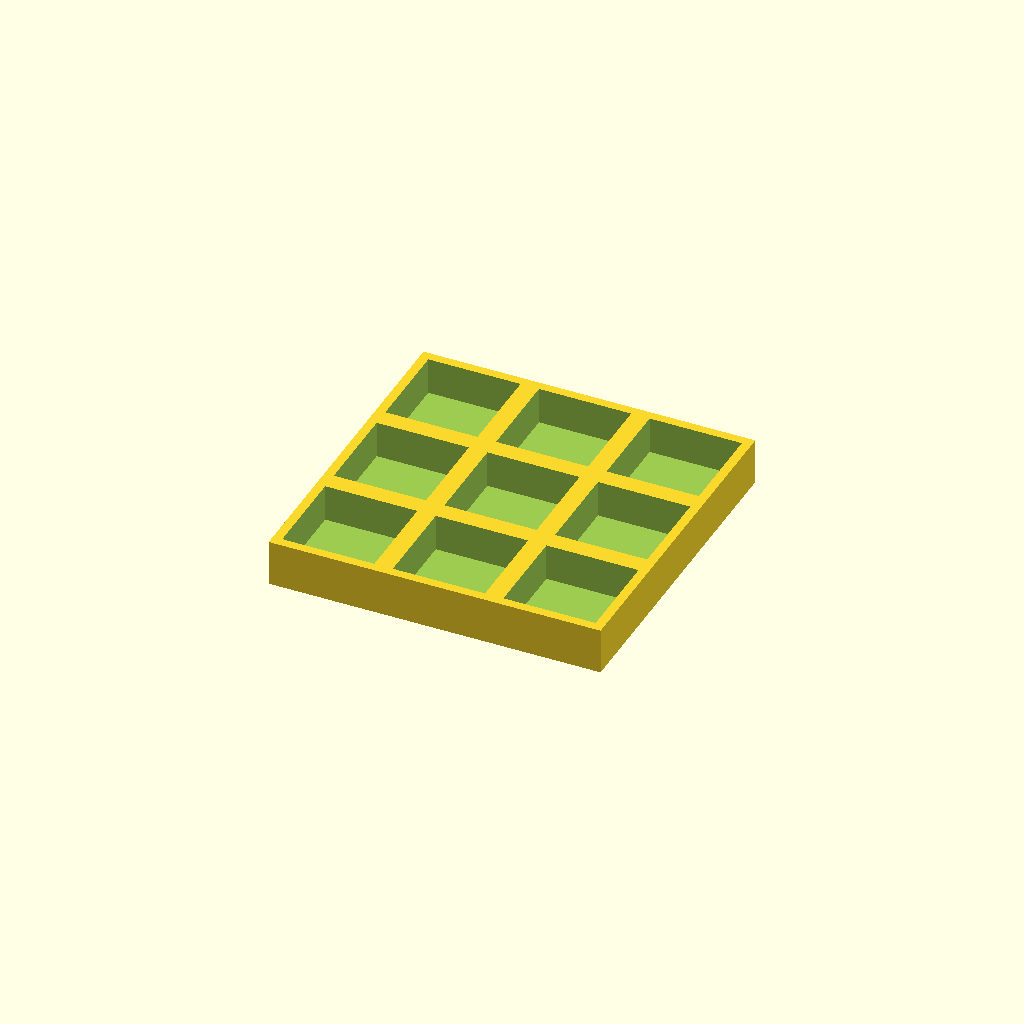
Cell 1: the model at its default parameters.
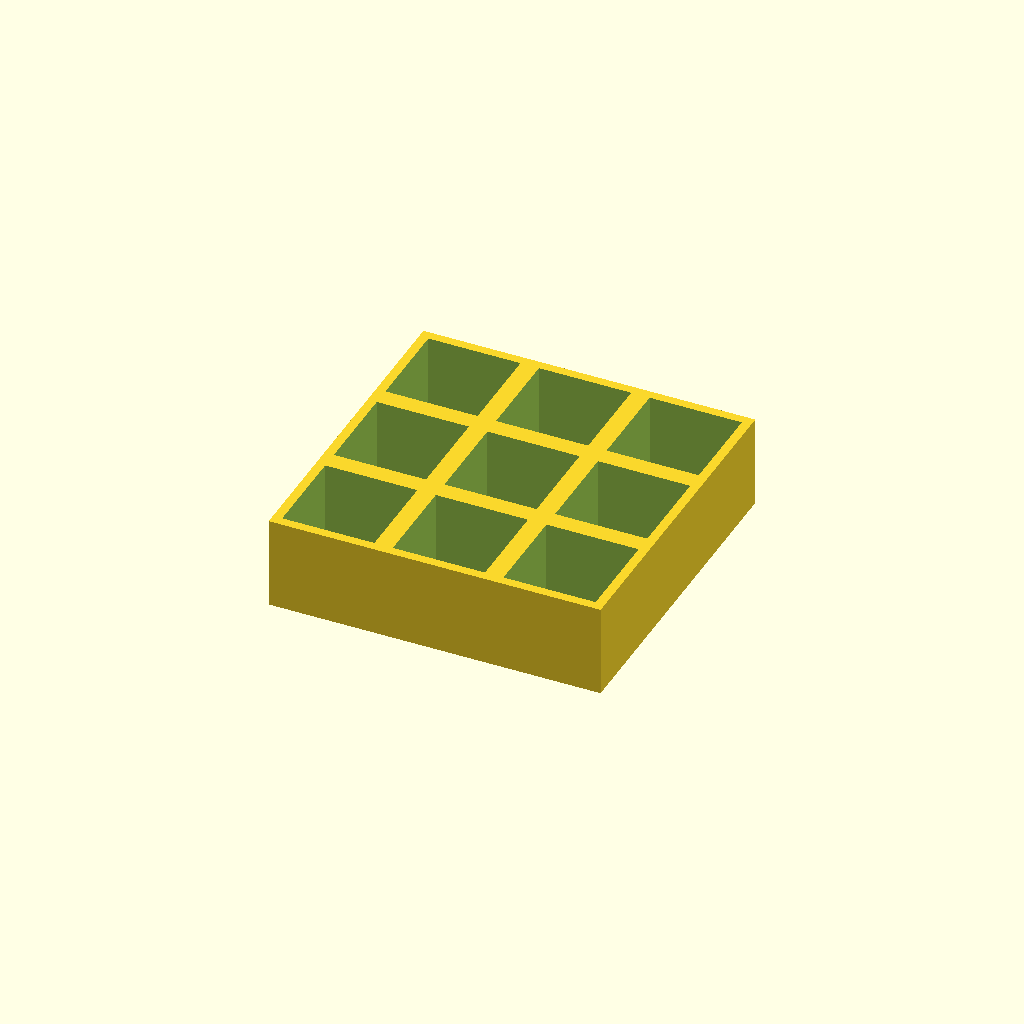
Cell 2: thickness = 30 (everything else at default).
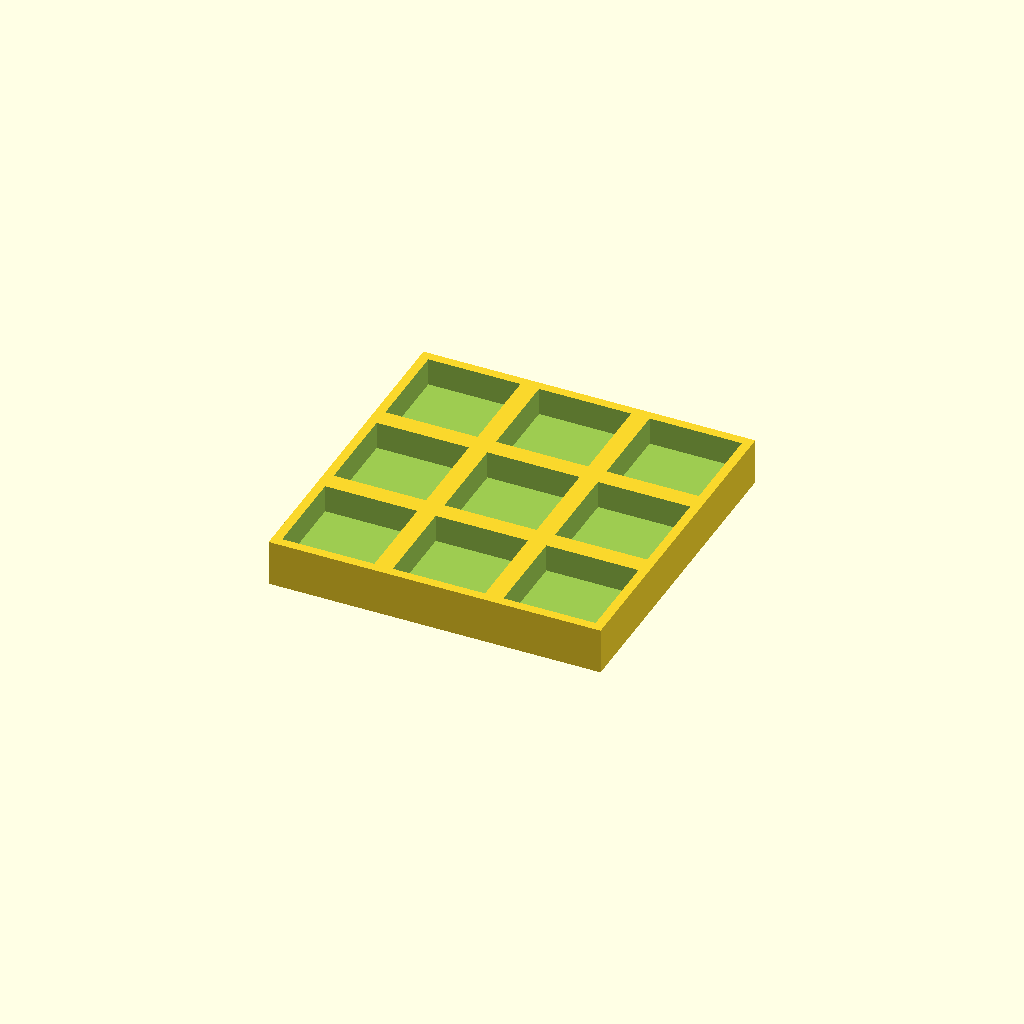
Cell 3 — floor_t set to 6, the other parameters unchanged.
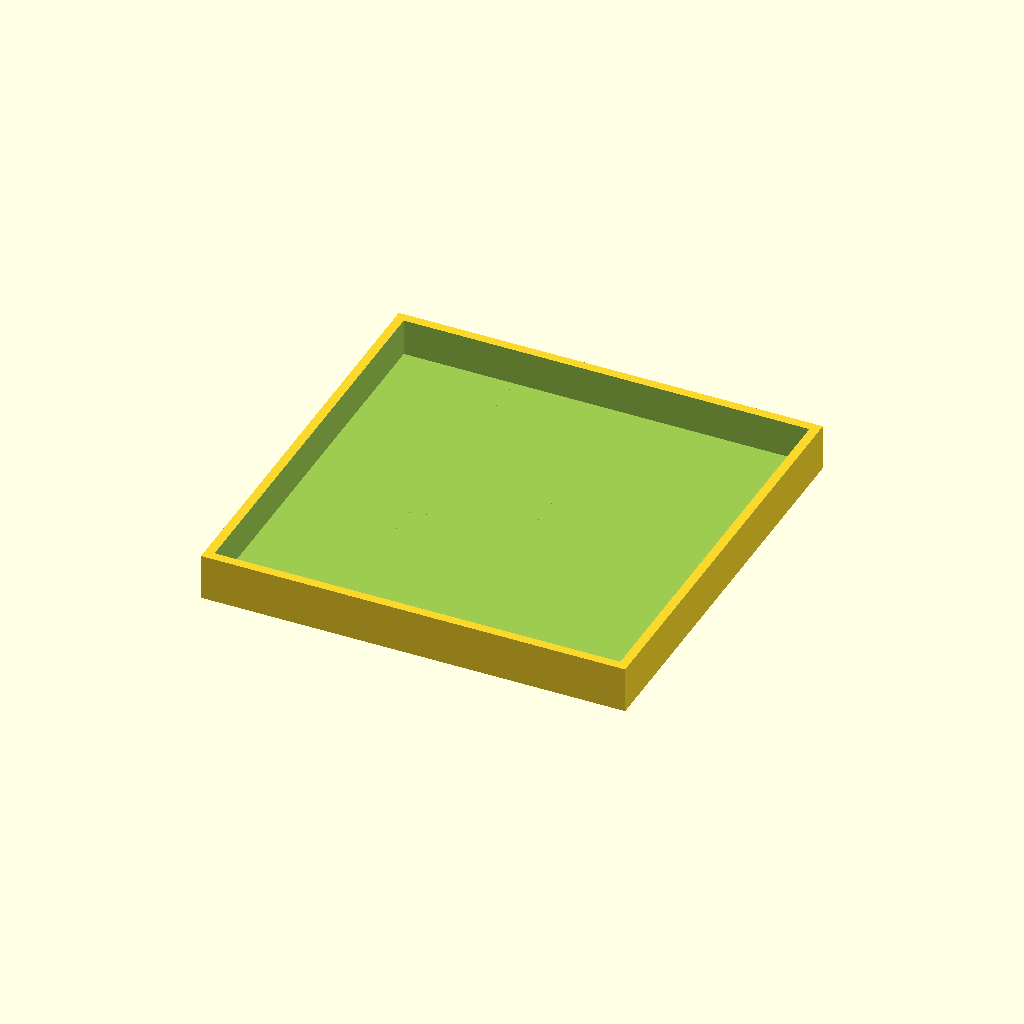
Cell 4: the same model with pocket = 60.
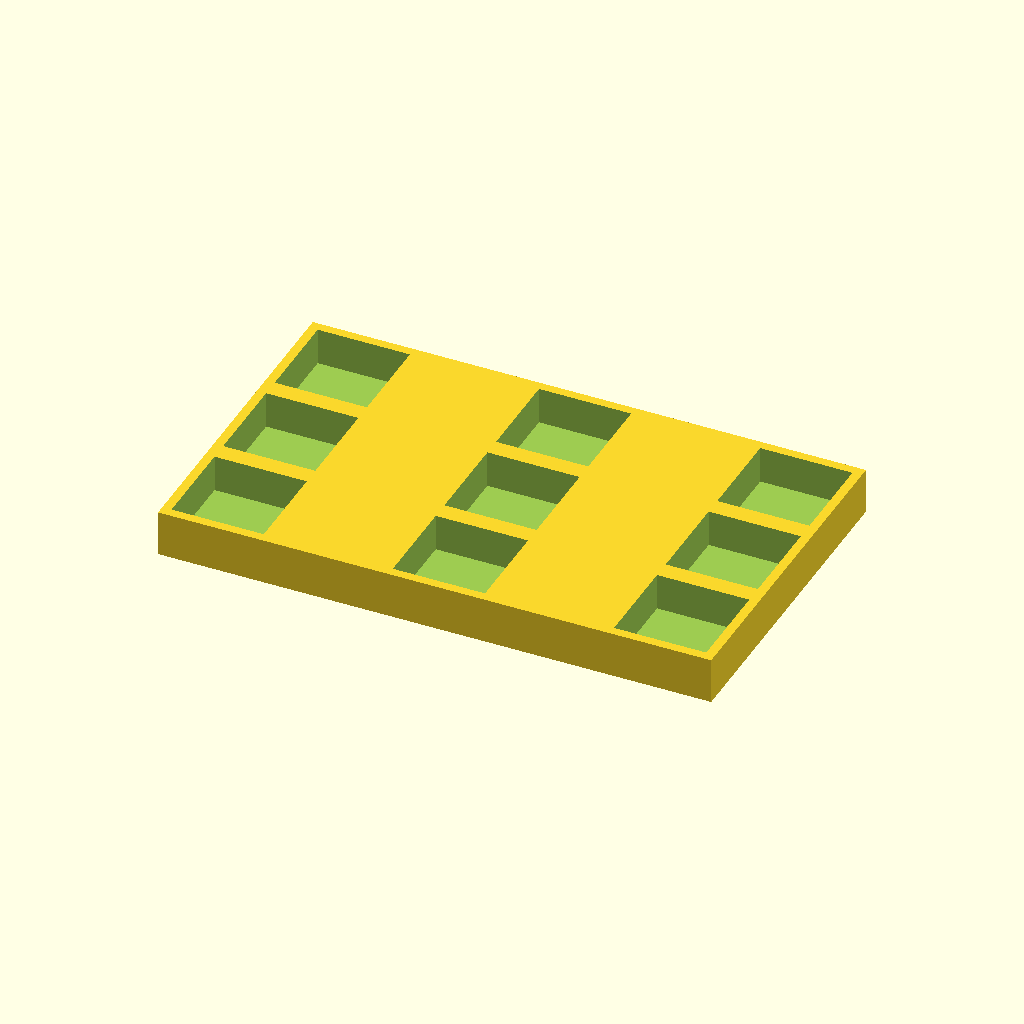
Cell 5: the same model with pitch_x = 72.
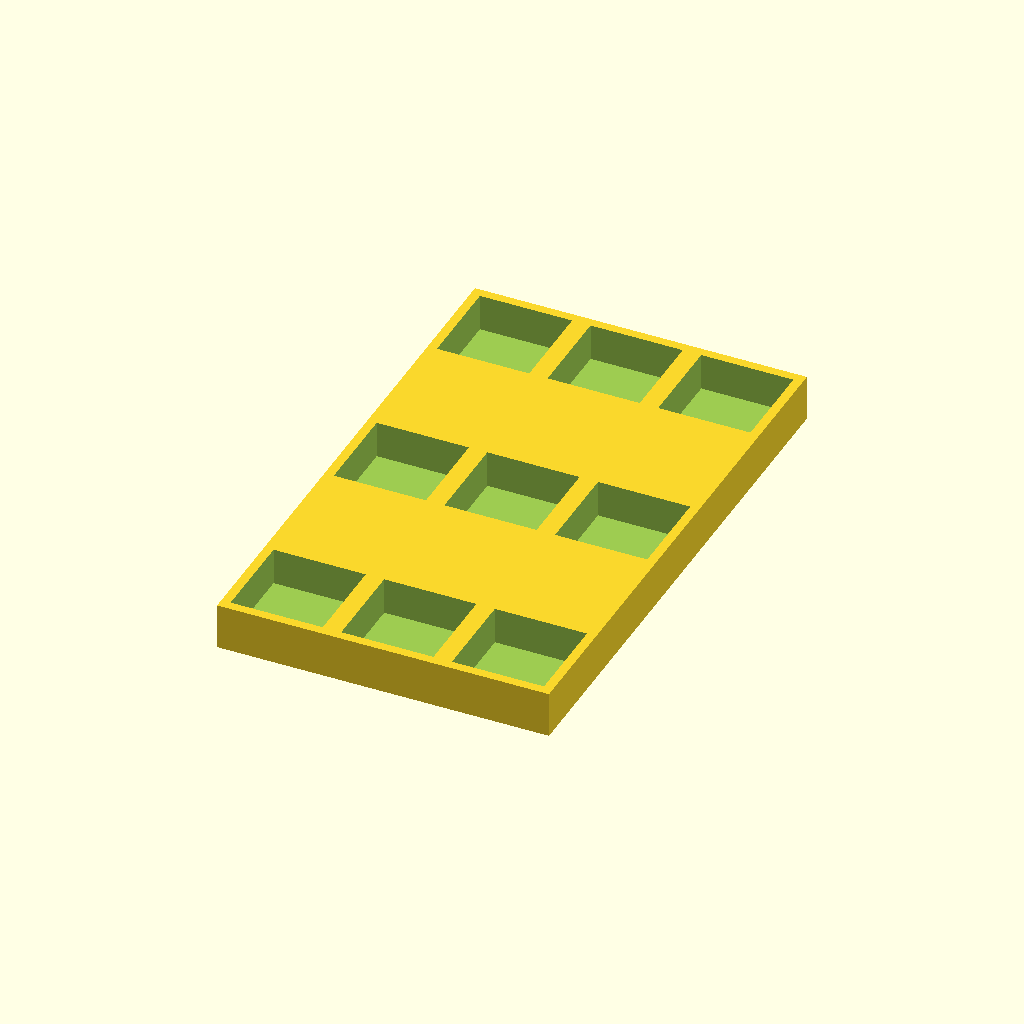
Cell 6 — pitch_y set to 72, the other parameters unchanged.
One fixed orthographic camera (rotation 55°, 0°, 25°; colour scheme Cornfield) for every cell.
OpenSCAD source file optional_data/data/place1/pocketplates/part_0024.scad:
$fn = 32;

// ----------------------------------------------------------------------
// Pocket plate 108 x 108 x 15
// 3 x 3 pockets 30 mm square, 12 mm deep
// ----------------------------------------------------------------------

// --- parameters (mm) ---
thickness = 15;  // plate thickness
floor_t = 3;     // material left under each pocket
pocket = 30;     // pocket side length
pitch_x = 36;    // pocket pitch along X
pitch_y = 36;    // pocket pitch along Y
cols = 3;        // pockets per row
rows = 3;        // rows of pockets

// --- derived feature positions (mm) ---
depth = thickness - floor_t;        // = 12   pocket depth, down to the floor
span_x = (cols - 1) * pitch_x;      // = 72   distance between outer pockets
span_y = (rows - 1) * pitch_y;      // = 72   distance between outer pocket rows
origin_x = -span_x / 2;             // = -36   X of the first pocket
origin_y = -span_y / 2;             // = -36   Y of the first pocket
plate = [span_x + pocket + 6, span_y + pocket + 6, thickness];  // = [108, 108, 15]   overall size: pockets plus 3 mm of wall on each side
feature_centers = [
  [origin_x + 0 * pitch_x, origin_y + 0 * pitch_y],
  [origin_x + 1 * pitch_x, origin_y + 0 * pitch_y],
  [origin_x + 2 * pitch_x, origin_y + 0 * pitch_y],
  [origin_x + 0 * pitch_x, origin_y + 1 * pitch_y],
  [origin_x + 1 * pitch_x, origin_y + 1 * pitch_y],
  [origin_x + 2 * pitch_x, origin_y + 1 * pitch_y],
  [origin_x + 0 * pitch_x, origin_y + 2 * pitch_y],
  [origin_x + 1 * pitch_x, origin_y + 2 * pitch_y],
  [origin_x + 2 * pitch_x, origin_y + 2 * pitch_y]
];   // pocket centres, used verbatim by the cutter loop

// plate outline, then one pocket per centre in feature_centers
difference() {
  cube(plate, center = true);
  for (centre = feature_centers)
    translate([centre[0] - pocket / 2, centre[1] - pocket / 2, plate[2] / 2 - depth])
      cube([pocket, pocket, depth + 1]);  // centred on the declared pocket centre
}
Customizer parameters (derived from the source; name, type, default, range or options):
thickness: number, default 15
floor_t: number, default 3
pocket: number, default 30
pitch_x: number, default 36
pitch_y: number, default 36
cols: number, default 3
rows: number, default 3
